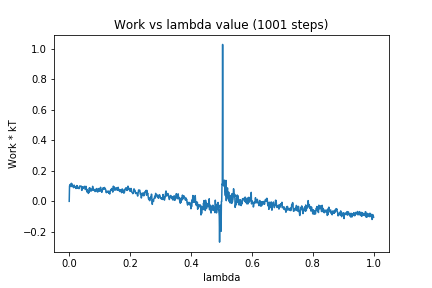

Source data for this figure (header and first rows):
0, 0.0
1, 0.09858
2, 0.1089
3, 0.1105
4, 0.1068
5, 0.1094
6, 0.09666
7, 0.1186
8, 0.1001
9, 0.1139
10, 0.1104
11, 0.09913
12, 0.09885
13, 0.1018
14, 0.08967
15, 0.1023
16, 0.1065
17, 0.1038
18, 0.09348
19, 0.09087
20, 0.09225
21, 0.09053
22, 0.08438
23, 0.09653
24, 0.08491
25, 0.1036
26, 0.09197
27, 0.09933
28, 0.08925
29, 0.08535
30, 0.08749
31, 0.08421
32, 0.08932
33, 0.0841
34, 0.09872
35, 0.1015
36, 0.09973
37, 0.09849
38, 0.09844
39, 0.09687
40, 0.09871
41, 0.07215
42, 0.0722
43, 0.09218
44, 0.09568
45, 0.09154
46, 0.08465
47, 0.08769
48, 0.09003
49, 0.09584
50, 0.09827
51, 0.09723
52, 0.09611
53, 0.07719
54, 0.08967
55, 0.09856
56, 0.0896
57, 0.07629
58, 0.0772
59, 0.06027
60, 0.07526
... 940 more rows
